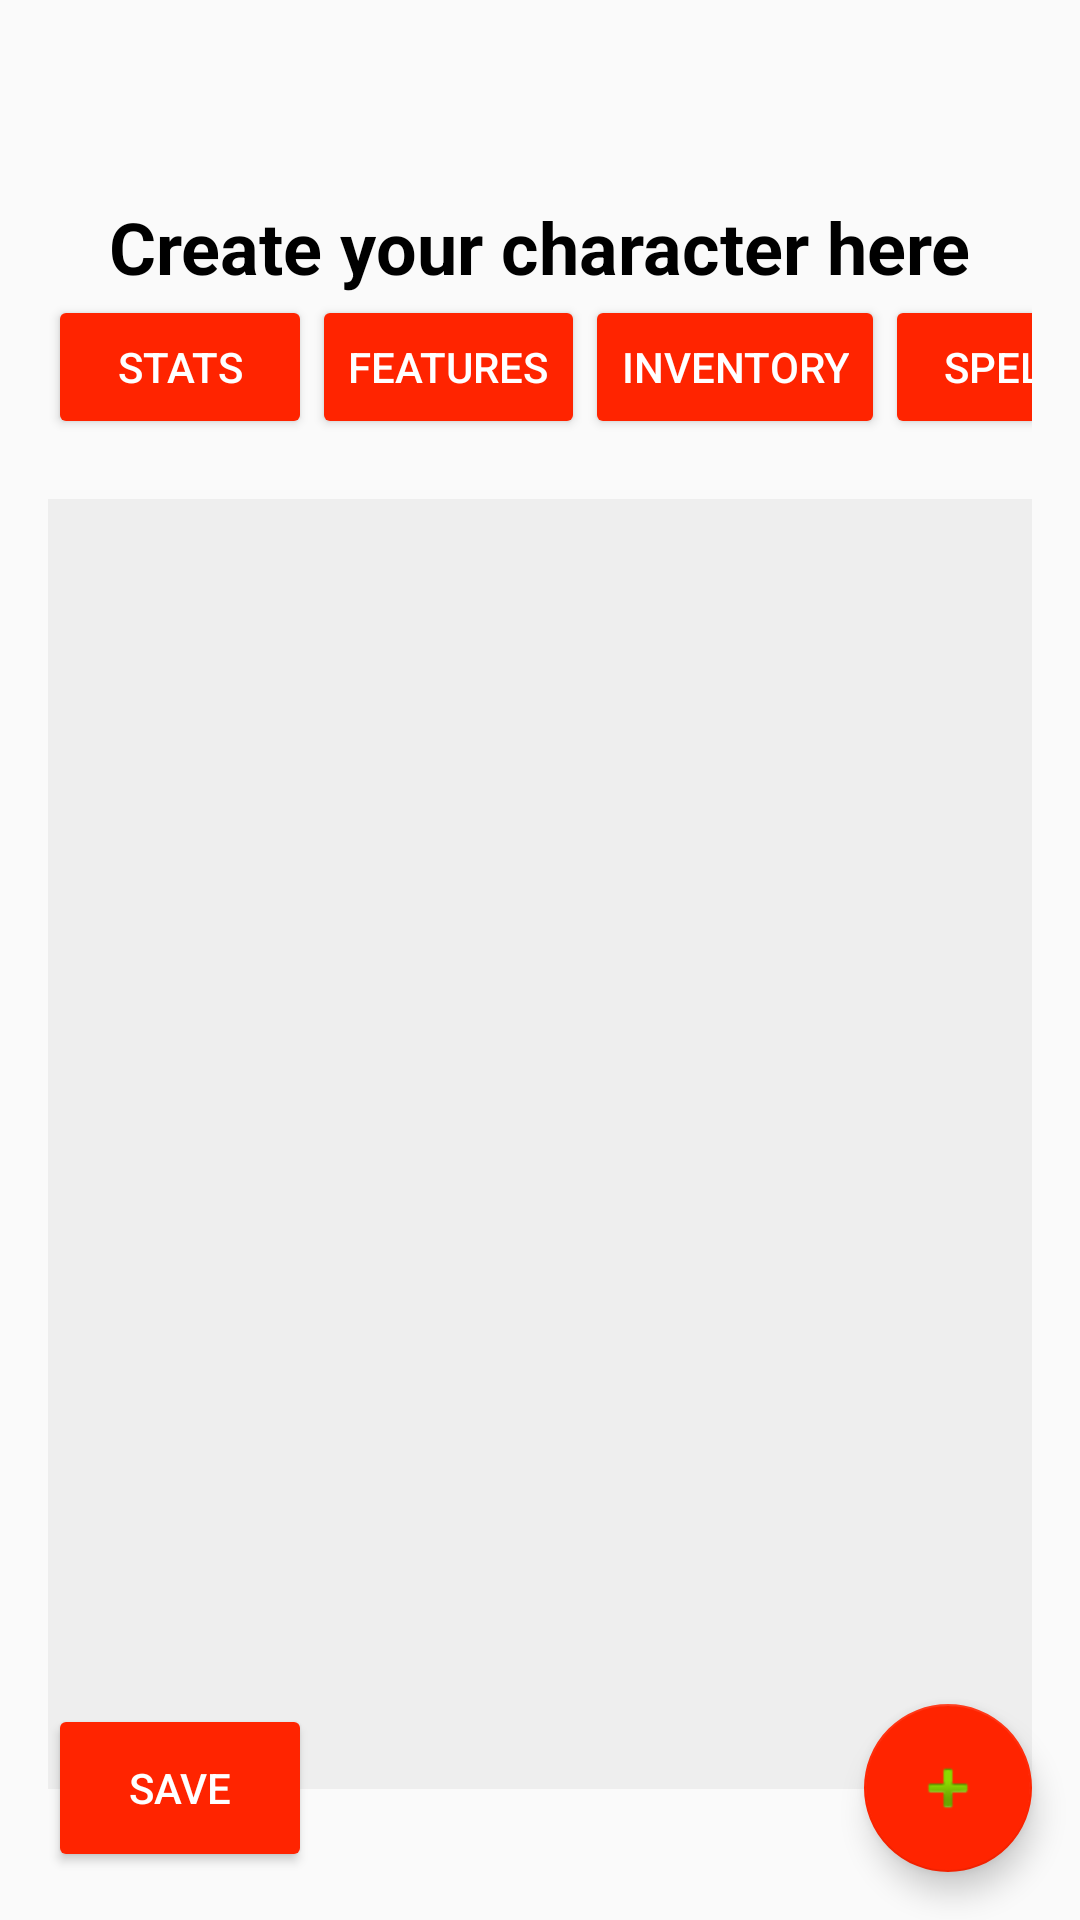

The Android layout XML behind this screen, and the referenced resources:
<!-- AndroidManifest.xml: application theme Theme.MyApplication -->
<!-- res/layout/fragment_characters.xml -->
<?xml version="1.0" encoding="utf-8"?>
<FrameLayout xmlns:android="http://schemas.android.com/apk/res/android"
    xmlns:app="http://schemas.android.com/apk/res-auto"
    xmlns:tools="http://schemas.android.com/tools"
    android:layout_width="match_parent"
    android:layout_height="match_parent">

    
    <ScrollView
        android:layout_width="match_parent"
        android:layout_height="match_parent">

        <LinearLayout
            android:layout_width="match_parent"
            android:layout_height="wrap_content"
            android:orientation="vertical"
            android:gravity="center_horizontal"
            android:padding="16dp">

            
            <TextView
                android:id="@+id/createCharacterText"
                android:layout_width="wrap_content"
                android:layout_height="wrap_content"
                android:layout_marginTop="50dp"
                android:gravity="center"
                android:text="Create your character here"
                android:textColor="@android:color/black"
                android:textSize="24sp"
                android:textStyle="bold" />

            
            <HorizontalScrollView
                android:layout_width="match_parent"
                android:layout_height="wrap_content"
                android:fillViewport="true"
                android:scrollbars="none">

                <LinearLayout
                    android:layout_width="wrap_content"
                    android:layout_height="wrap_content"
                    android:orientation="horizontal"
                    android:gravity="center">

                    <Button
                        android:id="@+id/btnStats"
                        android:layout_width="wrap_content"
                        android:layout_height="wrap_content"
                        android:text="Stats"
                        android:backgroundTint="@color/scarlet"
                        android:textColor="@android:color/white" />

                    <Button
                        android:id="@+id/btnFeatures"
                        android:layout_width="wrap_content"
                        android:layout_height="wrap_content"
                        android:text="Features"
                        android:backgroundTint="@color/scarlet"
                        android:textColor="@android:color/white" />

                    <Button
                        android:id="@+id/btnInventory"
                        android:layout_width="wrap_content"
                        android:layout_height="wrap_content"
                        android:text="Inventory"
                        android:backgroundTint="@color/scarlet"
                        android:textColor="@android:color/white" />

                    <Button
                        android:id="@+id/btnSpells"
                        android:layout_width="wrap_content"
                        android:layout_height="wrap_content"
                        android:text="Spells"
                        android:backgroundTint="@color/scarlet"
                        android:textColor="@android:color/white" />

                    <Button
                        android:id="@+id/btnPersona"
                        android:layout_width="wrap_content"
                        android:layout_height="wrap_content"
                        android:text="Persona"
                        android:backgroundTint="@color/scarlet"
                        android:textColor="@android:color/white" />

                    <Button
                        android:id="@+id/btnJournal"
                        android:layout_width="wrap_content"
                        android:layout_height="wrap_content"
                        android:text="Journal"
                        android:backgroundTint="@color/scarlet"
                        android:textColor="@android:color/white" />
                </LinearLayout>
            </HorizontalScrollView>

            
            <FrameLayout
                android:id="@+id/fragment_Container"
                android:layout_width="411dp"
                android:layout_height="430dp"
                android:layout_marginTop="20dp"
                android:background="#EEEEEE" />
        </LinearLayout>
    </ScrollView>

    
    <Button
        android:id="@+id/btnSave"
        android:layout_width="wrap_content"
        android:layout_height="56dp"
        android:layout_gravity="bottom|start"
        android:layout_margin="16dp"
        android:backgroundTint="@color/scarlet"
        android:elevation="4dp"
        android:text="Save"
        android:textColor="@android:color/white" />

    
    <com.google.android.material.floatingactionbutton.FloatingActionButton
        android:id="@+id/fabAddCharacter"
        android:layout_width="wrap_content"
        android:layout_height="wrap_content"
        android:layout_gravity="bottom|end"
        android:layout_margin="16dp"
        android:src="@android:drawable/ic_input_add"
        app:backgroundTint="@color/scarlet"
        android:contentDescription="Add Description" />
</FrameLayout>
<!-- resources referenced by this layout -->
<resources>
  <color name="scarlet">#FF2400</color>
  <style name="Theme.MyApplication" parent="Theme.AppCompat.Light.NoActionBar">
          <item name="colorPrimary">#168BC34A</item>
          <item name="colorPrimaryDark">#168BC34A</item>
          <item name="colorAccent">#FF4081</item>
          <item name="windowActionBar">false</item>
          <item name="windowNoTitle">true</item>
      </style>
</resources>
